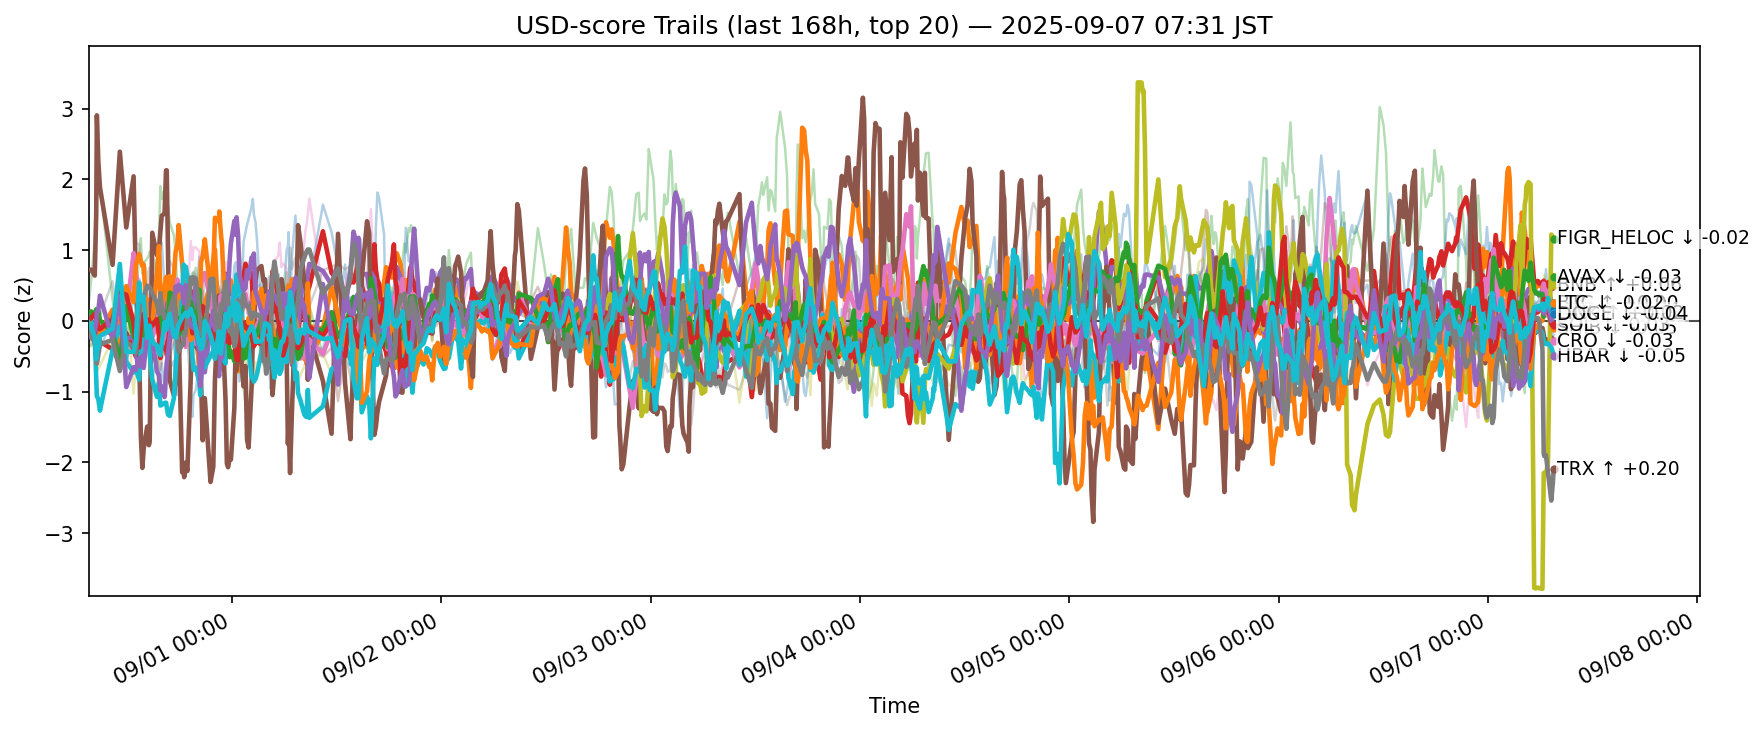

Data behind this chart, as committed beside it:
ts, side, symbol, score
2025-08-30 22:33:12.312852+00:00, usd, ADA, -0.2613
2025-08-30 22:33:12.312852+00:00, usd, AVAX, 0.09714
2025-08-30 22:33:12.312852+00:00, usd, BCH, 0.2445
2025-08-30 22:33:12.312852+00:00, usd, BNB, 0.02568
2025-08-30 22:33:12.312852+00:00, usd, BTC, -0.07759
2025-08-30 22:33:12.312852+00:00, usd, CRO, 0.7201
2025-08-30 22:33:12.312852+00:00, usd, DOGE, 0.1172
2025-08-30 22:33:12.312852+00:00, usd, ETH, -0.04967
2025-08-30 22:33:12.312852+00:00, usd, HBAR, -0.1008
2025-08-30 22:33:12.312852+00:00, usd, HYPE, -0.363
2025-08-30 22:33:12.312852+00:00, usd, LINK, 0.07272
2025-08-30 22:33:12.312852+00:00, usd, LTC, -0.01189
2025-08-30 22:33:12.312852+00:00, usd, SHIB, 0.01019
2025-08-30 22:33:12.312852+00:00, usd, SOL, -0.2171
2025-08-30 22:33:12.312852+00:00, usd, SUI, -0.002992
2025-08-30 22:33:12.312852+00:00, usd, TON, 0.1813
2025-08-30 22:33:12.312852+00:00, usd, TRX, -0.1386
2025-08-30 22:33:12.312852+00:00, usd, UNI, -0.0399
2025-08-30 22:33:12.312852+00:00, usd, XLM, -0.24
2025-08-30 22:33:12.312852+00:00, usd, XRP, -0.02276
2025-08-30 22:50:54.828795+00:00, usd, ADA, -0.274
2025-08-30 22:50:54.828795+00:00, usd, AVAX, 0.1281
2025-08-30 22:50:54.828795+00:00, usd, BCH, 0.5824
2025-08-30 22:50:54.828795+00:00, usd, BNB, -0.06673
2025-08-30 22:50:54.828795+00:00, usd, BTC, -0.1284
2025-08-30 22:50:54.828795+00:00, usd, CRO, 0.7245
2025-08-30 22:50:54.828795+00:00, usd, DOGE, 0.0676
2025-08-30 22:50:54.828795+00:00, usd, ETH, -0.06386
2025-08-30 22:50:54.828795+00:00, usd, HBAR, -0.004603
2025-08-30 22:50:54.828795+00:00, usd, HYPE, -0.3281
2025-08-30 22:50:54.828795+00:00, usd, LINK, -0.212
2025-08-30 22:50:54.828795+00:00, usd, LTC, 0.1319
2025-08-30 22:50:54.828795+00:00, usd, SHIB, 0.04036
2025-08-30 22:50:54.828795+00:00, usd, SOL, -0.2402
2025-08-30 22:50:54.828795+00:00, usd, SUI, 0.0441
2025-08-30 22:50:54.828795+00:00, usd, TON, 0.1394
2025-08-30 22:50:54.828795+00:00, usd, TRX, -0.2056
2025-08-30 22:50:54.828795+00:00, usd, UNI, 0.05576
2025-08-30 22:50:54.828795+00:00, usd, XLM, -0.3614
2025-08-30 22:50:54.828795+00:00, usd, XRP, -0.0859
2025-08-30 23:15:04.247970+00:00, usd, ADA, -0.2167
2025-08-30 23:15:04.247970+00:00, usd, AVAX, 0.1066
2025-08-30 23:15:04.247970+00:00, usd, BCH, 1.165
2025-08-30 23:15:04.247970+00:00, usd, BNB, -0.1171
2025-08-30 23:15:04.247970+00:00, usd, BTC, -0.2801
2025-08-30 23:15:04.247970+00:00, usd, CRO, 0.6403
2025-08-30 23:15:04.247970+00:00, usd, DOGE, 0.05692
2025-08-30 23:15:04.247970+00:00, usd, ETH, -0.06188
2025-08-30 23:15:04.247970+00:00, usd, HBAR, -0.2298
2025-08-30 23:15:04.247970+00:00, usd, HYPE, -0.2975
2025-08-30 23:15:04.247970+00:00, usd, LINK, -0.2794
2025-08-30 23:15:04.247970+00:00, usd, LTC, 0.09212
2025-08-30 23:15:04.247970+00:00, usd, SHIB, 0.09623
2025-08-30 23:15:04.247970+00:00, usd, SOL, -0.1341
2025-08-30 23:15:04.247970+00:00, usd, SUI, 0.02044
2025-08-30 23:15:04.247970+00:00, usd, TON, 0.09225
2025-08-30 23:15:04.247970+00:00, usd, TRX, -0.3121
2025-08-30 23:15:04.247970+00:00, usd, UNI, 0.1664
2025-08-30 23:15:04.247970+00:00, usd, XLM, -0.3361
2025-08-30 23:15:04.247970+00:00, usd, XRP, -0.2283
... 12,620 more rows
